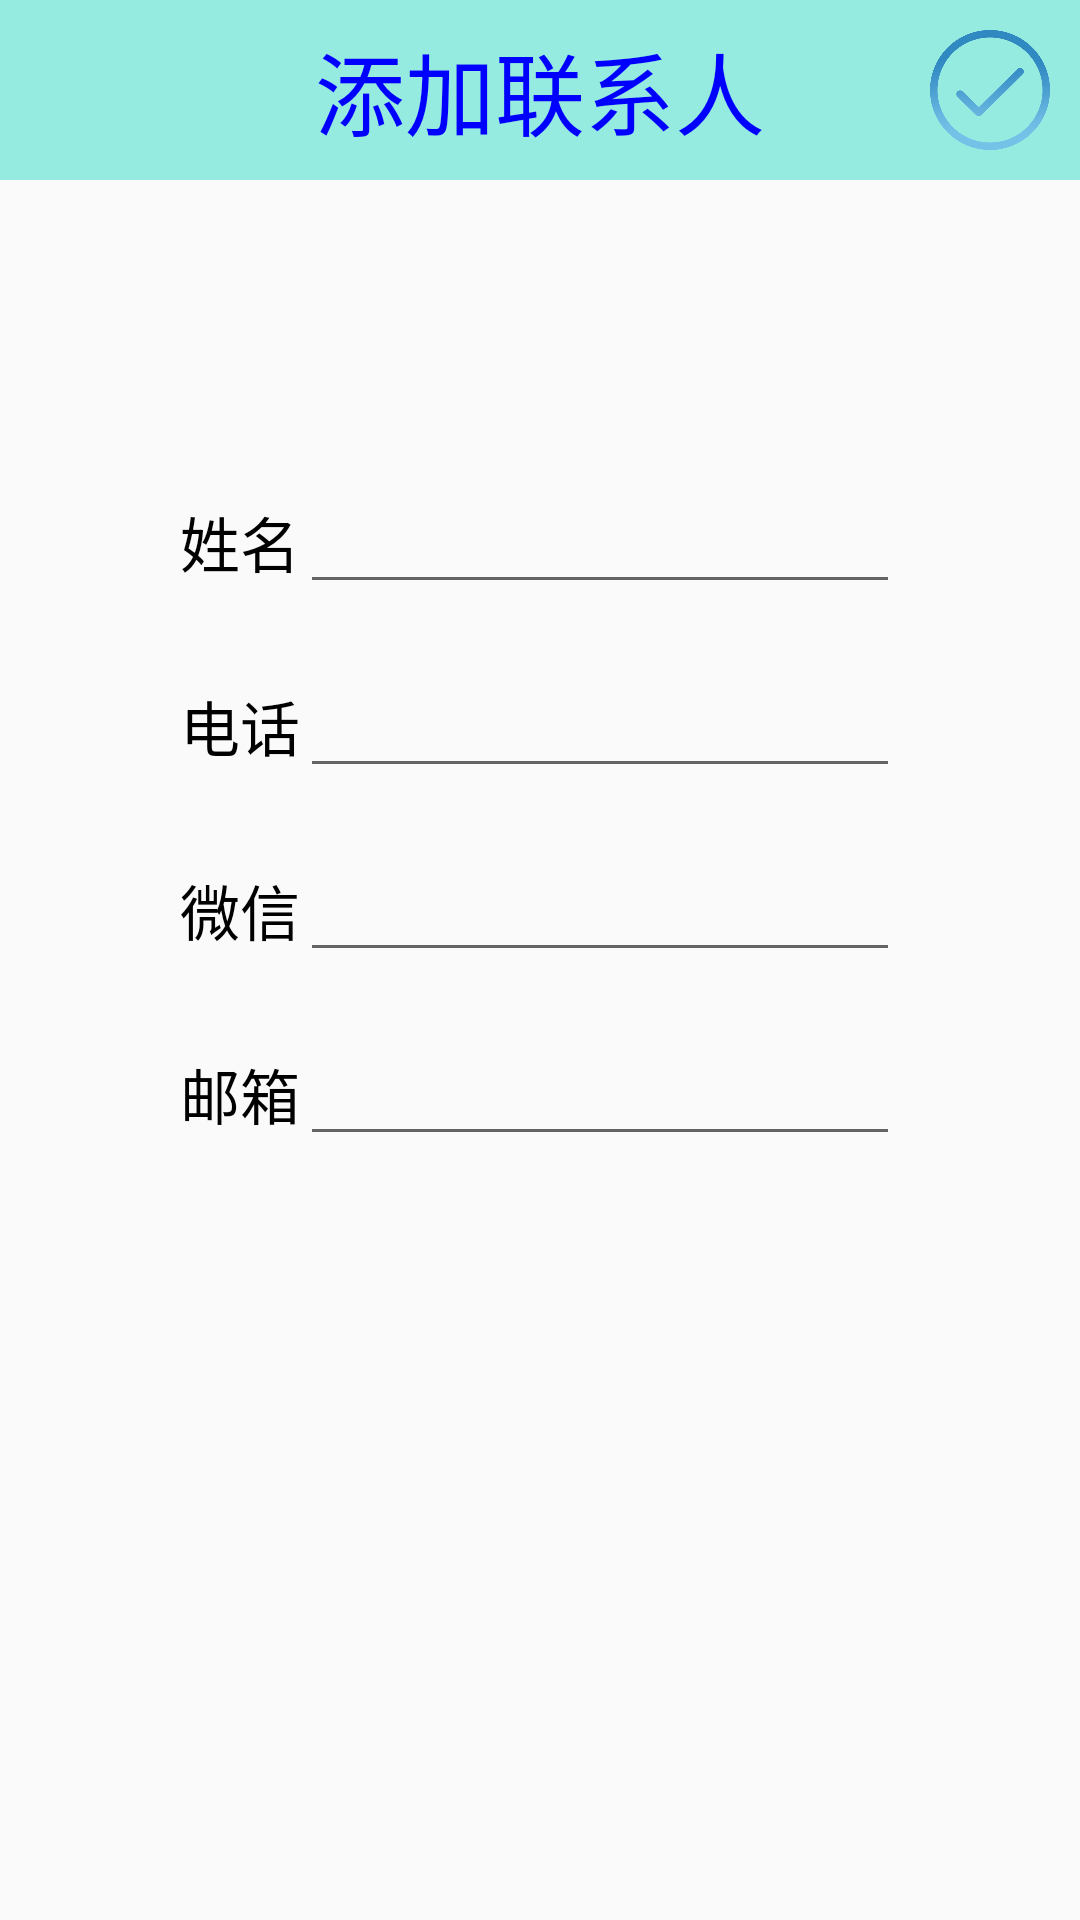

Reconstruct the res/layout file that produces this screen, plus the resources it refers to.
<!-- AndroidManifest.xml: application theme AppTheme -->
<!-- res/layout/add_layout.xml -->
<?xml version="1.0" encoding="utf-8"?>
<LinearLayout xmlns:android="http://schemas.android.com/apk/res/android"
    android:orientation="vertical"
    android:layout_width="match_parent"
    android:layout_height="match_parent">
    
    <LinearLayout
        android:layout_width="match_parent"
        android:layout_height="wrap_content"
        android:background="#8c44e1cc">
        <ImageButton
            android:id="@+id/button_return"
            android:layout_width="40dp"
            android:layout_height="40dp"
            android:background="@drawable/button_return"
            android:layout_margin="10dp"/>
        <TextView
            android:text="添加联系人"
            android:textSize="30dp"
            android:textColor="#0000ff"
            android:gravity="center"
            android:layout_width="0dp"
            android:layout_weight="1"
            android:layout_height="match_parent"/>
        <ImageButton
            android:id="@+id/button_finish"
            android:layout_width="40dp"
            android:layout_height="40dp"
            android:background="@drawable/button_finish"
            android:layout_margin="10dp"/>
    </LinearLayout>

    
    <LinearLayout
        android:orientation="vertical"
        android:layout_width="match_parent"
        android:layout_height="match_parent"
        android:gravity="center_horizontal">

        
        <LinearLayout
            android:orientation="vertical"
            android:layout_width="wrap_content"
            android:layout_height="wrap_content"
            android:layout_marginTop="100dp">

            
            <LinearLayout
                android:layout_width="wrap_content"
                android:layout_height="wrap_content">
                <TextView
                    android:text="姓名"
                    android:textColor="#000000"
                    android:textSize="20dp"
                    android:layout_width="wrap_content"
                    android:layout_height="match_parent"
                    android:gravity="center"/>
                <EditText
                    android:id="@+id/name"
                    android:layout_width="200dp"
                    android:layout_height="match_parent"
                    android:inputType="text"/>
            </LinearLayout>

            
            <LinearLayout
                android:layout_width="wrap_content"
                android:layout_height="wrap_content"
                android:layout_marginTop="20dp">
                <TextView
                    android:text="电话"
                    android:textColor="#000000"
                    android:textSize="20dp"
                    android:layout_width="wrap_content"
                    android:layout_height="match_parent"
                    android:gravity="center"/>
                <EditText
                    android:id="@+id/telephone"
                    android:layout_width="200dp"
                    android:layout_height="match_parent"
                    android:inputType="number"
                    android:maxLength="11"/>
            </LinearLayout>

            
            <LinearLayout
                android:layout_width="wrap_content"
                android:layout_height="wrap_content"
                android:layout_marginTop="20dp">
                <TextView
                    android:text="微信"
                    android:textColor="#000000"
                    android:textSize="20dp"
                    android:layout_width="wrap_content"
                    android:layout_height="match_parent"
                    android:gravity="center"/>
                <EditText
                    android:id="@+id/weixin"
                    android:layout_width="200dp"
                    android:layout_height="match_parent"
                    android:inputType="text"/>
            </LinearLayout>

            
            <LinearLayout
                android:layout_width="wrap_content"
                android:layout_height="wrap_content"
                android:layout_marginTop="20dp">
                <TextView
                    android:text="邮箱"
                    android:textColor="#000000"
                    android:textSize="20dp"
                    android:layout_width="wrap_content"
                    android:layout_height="match_parent"
                    android:gravity="center"/>
                <EditText
                    android:id="@+id/mail"
                    android:layout_width="200dp"
                    android:layout_height="match_parent"
                    android:inputType="textEmailAddress"/>
            </LinearLayout>
        </LinearLayout>
    </LinearLayout>
</LinearLayout>
<!-- resources referenced by this layout -->
<resources>
  <!-- drawable button_finish: png bitmap (drawable-xhdpi, 143503 bytes) -->
  <style name="AppTheme" parent="Theme.AppCompat.Light.DarkActionBar">
          
          <item name="colorPrimary">@color/colorPrimary</item>
          <item name="colorPrimaryDark">@color/colorPrimaryDark</item>
          <item name="colorAccent">@color/colorAccent</item>
      </style>
  <!-- not gathered from this repository: default colours our renderer supplied (Android Studio template values) -->
  <color name="colorPrimary">#FF6200EE</color>
  <color name="colorPrimaryDark">#FF3700B3</color>
  <color name="colorAccent">#FF03DAC5</color>
</resources>
